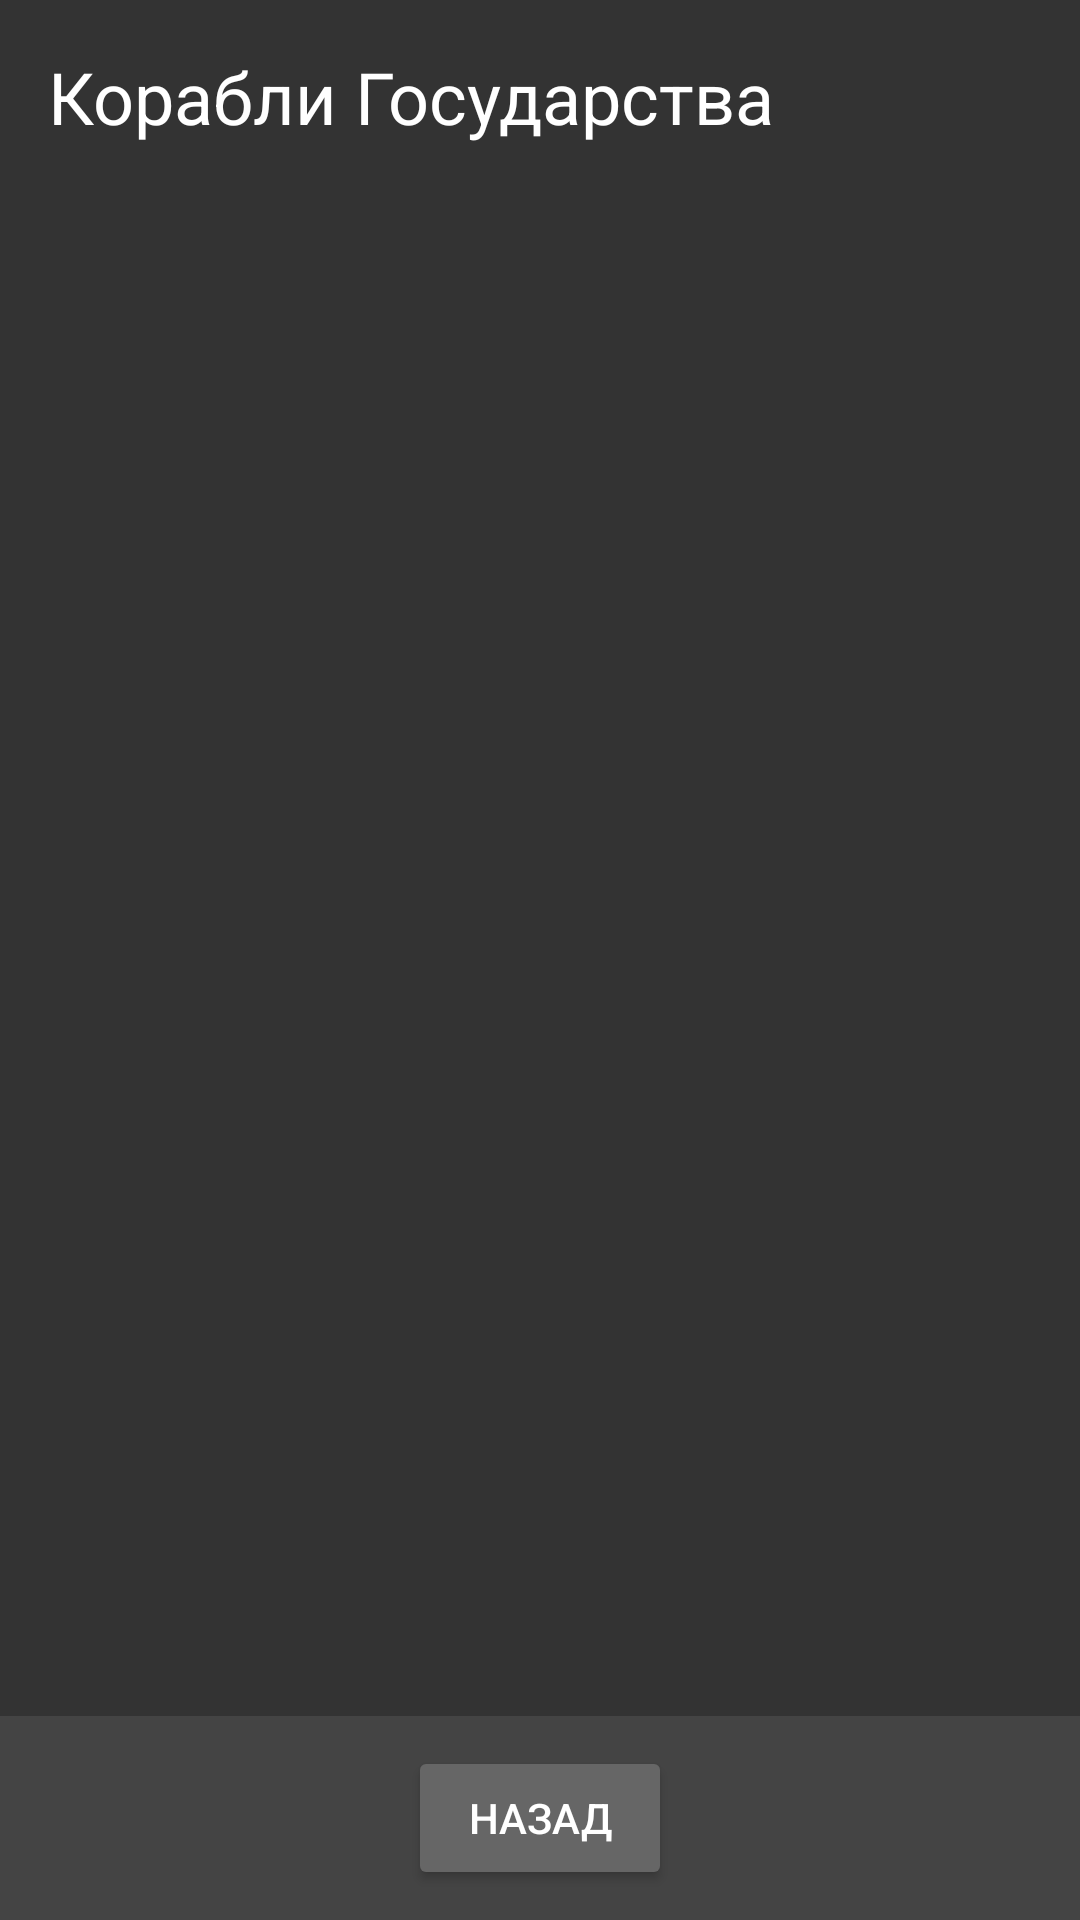

Here is an Android app screen rendered from its layout file. Give the layout XML and the strings, colors and styles it references.
<!-- AndroidManifest.xml: application theme Theme.AppCompat.DayNight.NoActionBar -->
<!-- res/layout/activity_owner_ship.xml -->
<?xml version="1.0" encoding="utf-8"?>
<RelativeLayout xmlns:android="http://schemas.android.com/apk/res/android"
    android:layout_width="match_parent"
    android:layout_height="match_parent"
    android:background="#333333">

    
    <ScrollView
        android:id="@+id/scrollView"
        android:layout_width="match_parent"
        android:layout_height="match_parent"
        android:layout_above="@+id/bottomPanel"
        android:padding="16dp">

        <LinearLayout
            android:layout_width="match_parent"
            android:layout_height="wrap_content"
            android:orientation="vertical">

            
            <TextView
                android:id="@+id/ships_title"
                android:layout_width="wrap_content"
                android:layout_height="wrap_content"
                android:text="Корабли Государства"
                android:textSize="24sp"
                android:textColor="#FFFFFF"
                android:paddingBottom="16dp" />

            
            <LinearLayout
                android:id="@+id/ships_container"
                android:layout_width="match_parent"
                android:layout_height="wrap_content"
                android:orientation="vertical"
                android:textColor="#000000"
                android:paddingBottom="16dp" />

        </LinearLayout>
    </ScrollView>

    
    <LinearLayout
        android:id="@+id/bottomPanel"
        android:layout_width="match_parent"
        android:layout_height="wrap_content"
        android:layout_alignParentBottom="true"
        android:background="#444444"
        android:padding="10dp"
        android:orientation="horizontal"
        android:gravity="center">

        <Button
            android:id="@+id/buttonBack"
            android:layout_width="wrap_content"
            android:layout_height="wrap_content"
            android:text="@string/back"
            android:textColor="#FFFFFF"
            android:backgroundTint="#666666" />
    </LinearLayout>

</RelativeLayout>
<!-- resources referenced by this layout -->
<resources>
  <string name="back">Назад</string>
</resources>
